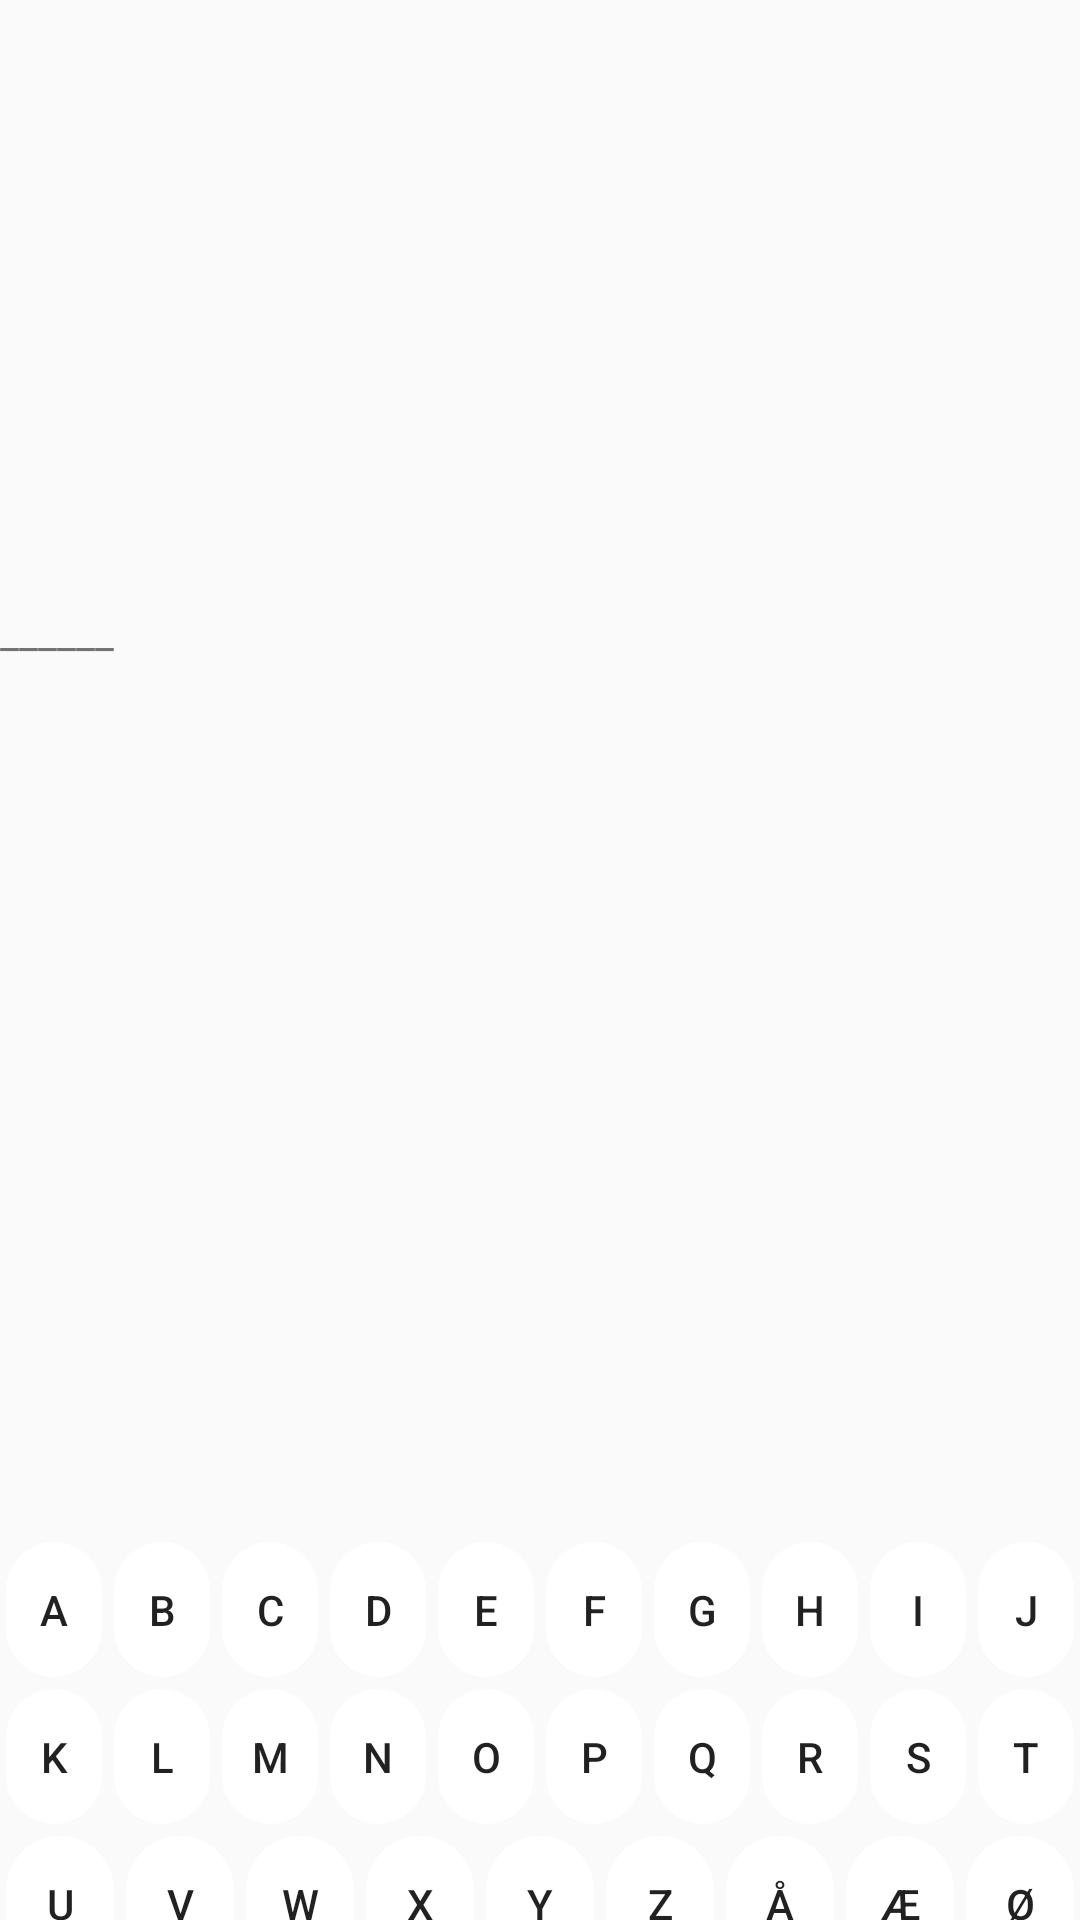

Android layout source for this screen:
<!-- AndroidManifest.xml: application theme AppTheme -->
<!-- res/layout/activity_main.xml -->
<?xml version="1.0" encoding="utf-8"?>
<androidx.constraintlayout.widget.ConstraintLayout xmlns:android="http://schemas.android.com/apk/res/android"
    xmlns:app="http://schemas.android.com/apk/res-auto"
    xmlns:tools="http://schemas.android.com/tools"
    android:layout_width="match_parent"
    android:layout_height="match_parent"
    tools:context=".MainActivity">

    <LinearLayout
        android:layout_width="match_parent"
        android:layout_height="match_parent"
        android:orientation="vertical">

        <LinearLayout
            android:layout_width="match_parent"
            android:layout_height="match_parent"
            android:layout_weight="1"
            android:orientation="vertical">

            <ImageView
                android:id="@+id/imageView"
                android:layout_width="match_parent"
                android:layout_height="201dp"
                tools:srcCompat="@tools:sample/avatars" />

            <TextView
                android:id="@+id/textView"
                android:layout_width="match_parent"
                android:layout_height="wrap_content"
                android:text="______" />
        </LinearLayout>

        <TableLayout
            android:layout_width="match_parent"
            android:layout_height="match_parent"
            android:layout_weight="4">

            <TableRow
                android:layout_width="match_parent"
                android:layout_height="match_parent">

                <Button
                    android:id="@+id/LtrA"
                    android:layout_width="43dp"
                    android:layout_height="49dp"
                    android:layout_weight="1"
                    android:text="A" />

                <Button
                    android:id="@+id/LtrB"
                    android:layout_width="43dp"
                    android:layout_height="49dp"
                    android:layout_weight="1"
                    android:text="B" />

                <Button
                    android:id="@+id/LtrC"
                    android:layout_width="43dp"
                    android:layout_height="49dp"
                    android:layout_weight="1"
                    android:text="C" />

                <Button
                    android:id="@+id/LtrD"
                    android:layout_width="43dp"
                    android:layout_height="49dp"
                    android:layout_weight="1"
                    android:text="D" />

                <Button
                    android:id="@+id/LtrE"
                    android:layout_width="43dp"
                    android:layout_height="49dp"
                    android:layout_weight="1"
                    android:text="E" />

                <Button
                    android:id="@+id/LtrF"
                    android:layout_width="43dp"
                    android:layout_height="49dp"
                    android:layout_weight="1"
                    android:text="F" />

                <Button
                    android:id="@+id/LtrG"
                    android:layout_width="43dp"
                    android:layout_height="49dp"
                    android:layout_weight="1"
                    android:text="G" />

                <Button
                    android:id="@+id/LtrH"
                    android:layout_width="43dp"
                    android:layout_height="49dp"
                    android:layout_weight="1"
                    android:text="H" />

                <Button
                    android:id="@+id/LtrI"
                    android:layout_width="43dp"
                    android:layout_height="49dp"
                    android:layout_weight="1"
                    android:text="I" />

                <Button
                    android:id="@+id/LtrJ"
                    android:layout_width="43dp"
                    android:layout_height="49dp"
                    android:layout_weight="1"
                    android:text="J" />
            </TableRow>

            <TableRow
                android:layout_width="match_parent"
                android:layout_height="match_parent">

                <Button
                    android:id="@+id/LtrK"
                    android:layout_width="43dp"
                    android:layout_height="49dp"
                    android:layout_weight="1"
                    android:text="K" />

                <Button
                    android:id="@+id/LtrL"
                    android:layout_width="43dp"
                    android:layout_height="49dp"
                    android:layout_weight="1"
                    android:text="L" />

                <Button
                    android:id="@+id/LtrM"
                    android:layout_width="43dp"
                    android:layout_height="49dp"
                    android:layout_weight="1"
                    android:text="M" />

                <Button
                    android:id="@+id/LtrN"
                    android:layout_width="43dp"
                    android:layout_height="49dp"
                    android:layout_weight="1"
                    android:text="N" />

                <Button
                    android:id="@+id/LtrO"
                    android:layout_width="43dp"
                    android:layout_height="49dp"
                    android:layout_weight="1"
                    android:text="O" />

                <Button
                    android:id="@+id/LtrP"
                    android:layout_width="43dp"
                    android:layout_height="49dp"
                    android:layout_weight="1"
                    android:text="P" />

                <Button
                    android:id="@+id/LtrQ"
                    android:layout_width="43dp"
                    android:layout_height="49dp"
                    android:layout_weight="1"
                    android:text="Q" />

                <Button
                    android:id="@+id/LtrR"
                    android:layout_width="43dp"
                    android:layout_height="49dp"
                    android:layout_weight="1"
                    android:text="R" />

                <Button
                    android:id="@+id/LtrT"
                    android:layout_width="43dp"
                    android:layout_height="49dp"
                    android:layout_weight="1"
                    android:text="S" />

                <Button
                    android:id="@+id/LtrS"
                    android:layout_width="43dp"
                    android:layout_height="49dp"
                    android:layout_weight="1"
                    android:text="T" />

            </TableRow>

            <TableRow
                android:layout_width="match_parent"
                android:layout_height="match_parent">

                <Button
                    android:id="@+id/LtrU"
                    android:layout_width="43dp"
                    android:layout_height="49dp"
                    android:layout_weight="1"
                    android:text="U" />

                <Button
                    android:id="@+id/LtrV"
                    android:layout_width="43dp"
                    android:layout_height="49dp"
                    android:layout_weight="1"
                    android:text="V" />

                <Button
                    android:id="@+id/LtrW"
                    android:layout_width="43dp"
                    android:layout_height="49dp"
                    android:layout_weight="1"
                    android:text="W" />

                <Button
                    android:id="@+id/LtrX"
                    android:layout_width="43dp"
                    android:layout_height="49dp"
                    android:layout_weight="1"
                    android:text="X" />

                <Button
                    android:id="@+id/LtrY"
                    android:layout_width="43dp"
                    android:layout_height="49dp"
                    android:layout_weight="1"
                    android:text="Y" />

                <Button
                    android:id="@+id/LtrZ"
                    android:layout_width="43dp"
                    android:layout_height="49dp"
                    android:layout_weight="1"
                    android:text="Z" />

                <Button
                    android:id="@+id/ltrAA"
                    android:layout_width="43dp"
                    android:layout_height="49dp"
                    android:layout_weight="1"
                    android:text="Å" />

                <Button
                    android:id="@+id/LtrAE"
                    android:layout_width="43dp"
                    android:layout_height="49dp"
                    android:layout_weight="1"
                    android:text="Æ" />

                <Button
                    android:id="@+id/LtrOE"
                    android:layout_width="43dp"
                    android:layout_height="49dp"
                    android:layout_weight="1"
                    android:text="Ø" />

            </TableRow>

        </TableLayout>
    </LinearLayout>

</androidx.constraintlayout.widget.ConstraintLayout>
<!-- resources referenced by this layout -->
<resources>
  <style name="AppTheme" parent="Theme.AppCompat.Light.NoActionBar">
          
          <item name="colorPrimary">@color/colorPrimary</item>
          <item name="colorPrimaryDark">@color/colorPrimaryDark</item>
          <item name="colorAccent">@color/colorAccent</item>
          <item name="buttonStyle">@style/idk_whatever_fixbuttons</item>
      </style>
  <color name="colorPrimary">#363636</color>
  <color name="colorPrimaryDark">#363636</color>
  <color name="colorAccent">#03DAC5</color>
  <style name="idk_whatever_fixbuttons" parent="Widget.AppCompat.Button">
          
          <item name="android:background">@drawable/rounded_button</item>
      </style>
  <!-- drawable rounded_button (drawable) -->
  <?xml version="1.0" encoding="utf-8"?>
  <selector xmlns:android="http://schemas.android.com/apk/res/android">
  
      
  
      <item android:state_focused="false" android:state_selected="false" android:state_pressed="false" android:drawable="@drawable/button_nonfocus" />
      <item android:state_focused="false" android:state_selected="true" android:state_pressed="false" android:drawable="@drawable/button_nonfocus" />
      
  
      
      <item android:state_pressed="true" android:drawable="@drawable/button_press" />
  
      
  </selector>
  <!-- drawable button_nonfocus (drawable) -->
  <?xml version="1.0" encoding="utf-8"?>
  <shape xmlns:android="http://schemas.android.com/apk/res/android" android:shape="rectangle">
      <stroke android:width="4dp" android:color="@android:color/transparent" />
      <corners android:radius="30dp" />
      <solid android:color="#FFFFFF"/>
  </shape>
  <!-- drawable button_press (drawable) -->
  <?xml version="1.0" encoding="utf-8"?>
  <shape xmlns:android="http://schemas.android.com/apk/res/android" android:shape="rectangle">
      <stroke android:width="4dp" android:color="@android:color/transparent" />
      <corners android:radius="30dp" />
      <solid android:color="#cfcfcf"/>
      
      <padding android:padding="10dp"/>
  </shape>
</resources>
